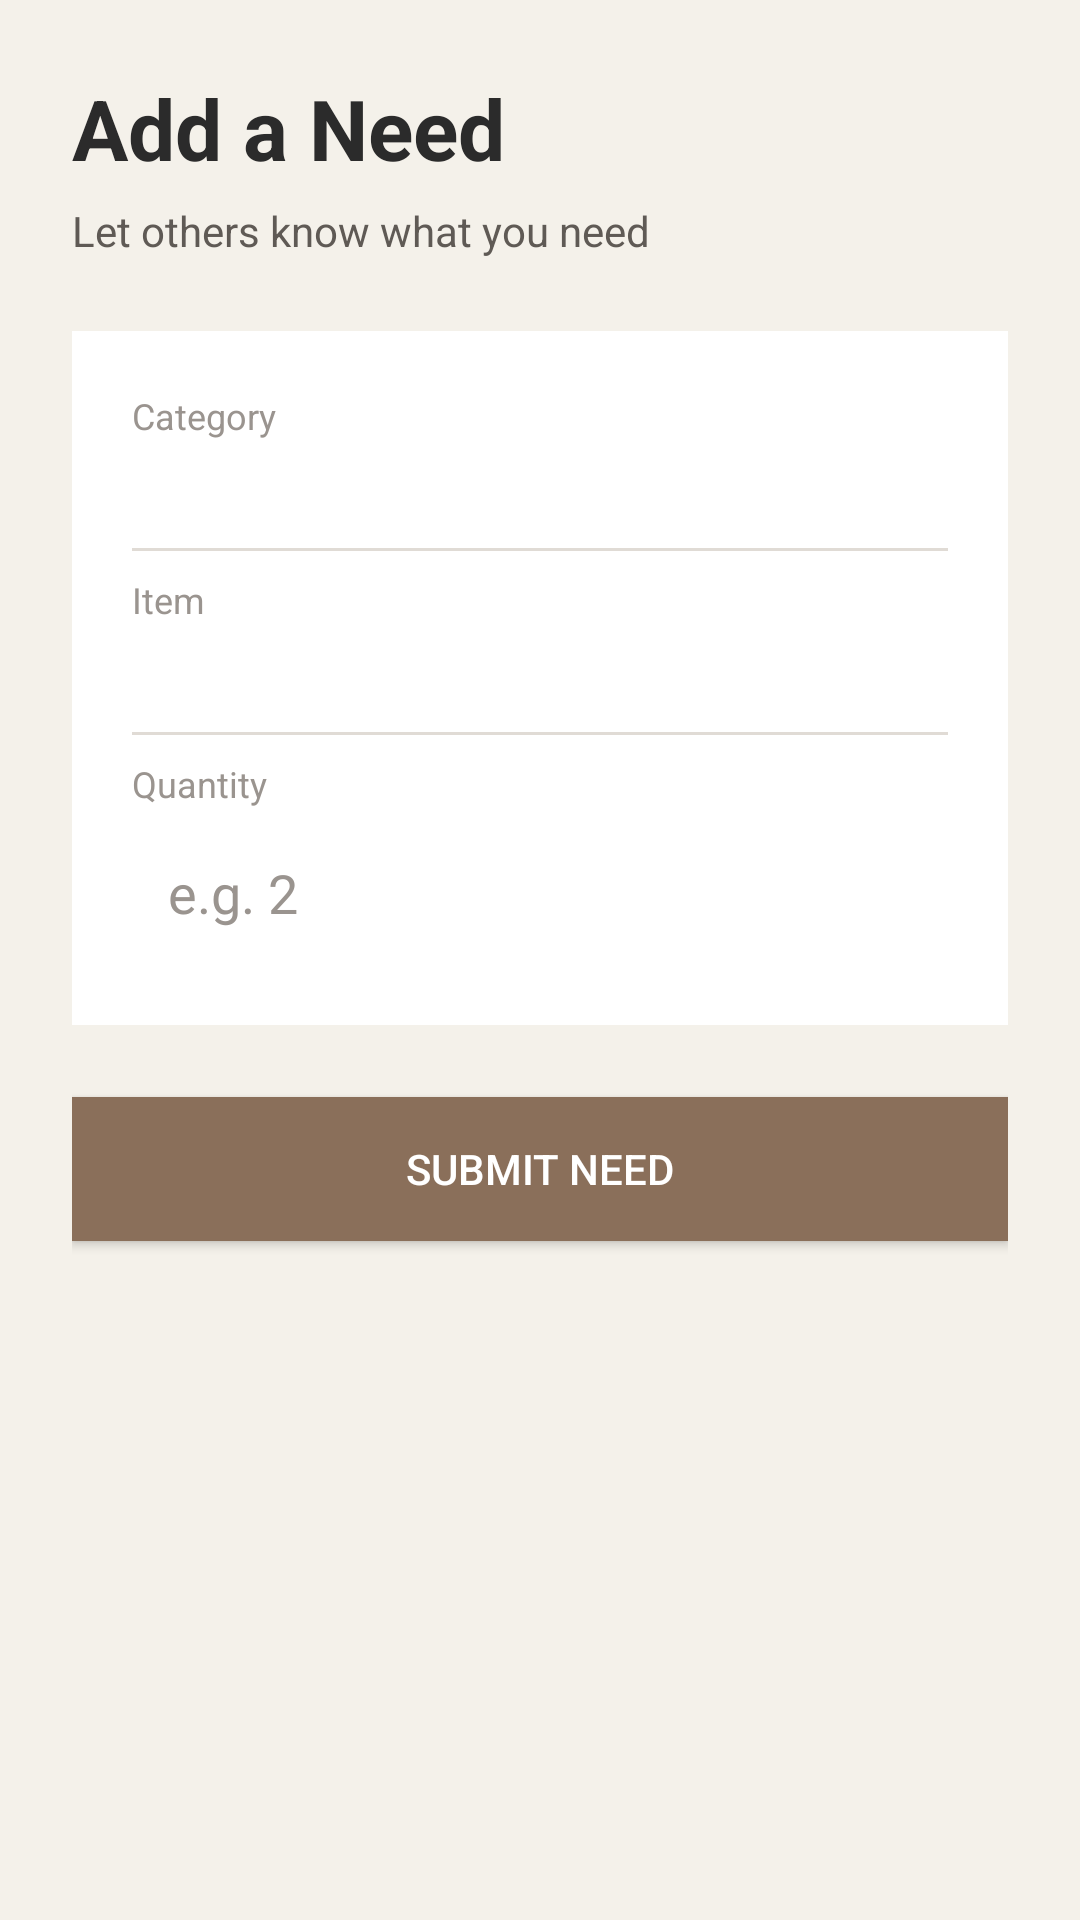

This screen was rendered from an Android layout file. Write that file and the resources it references.
<!-- AndroidManifest.xml: application theme Theme.LendAHand -->
<!-- res/layout/add_need_activity.xml -->
<?xml version="1.0" encoding="utf-8"?>
<ScrollView xmlns:android="http://schemas.android.com/apk/res/android"
    android:layout_width="match_parent"
    android:layout_height="match_parent"
    android:background="#F4F1EA"
    android:fillViewport="true">

    <LinearLayout
        android:layout_width="match_parent"
        android:layout_height="wrap_content"
        android:orientation="vertical"
        android:padding="24dp">

        
        <TextView
            android:layout_width="wrap_content"
            android:layout_height="wrap_content"
            android:text="Add a Need"
            android:textColor="#2B2B2B"
            android:textSize="28sp"
            android:textStyle="bold" />

        <TextView
            android:layout_width="wrap_content"
            android:layout_height="wrap_content"
            android:text="Let others know what you need"
            android:textColor="#5F5A55"
            android:textSize="14sp"
            android:layout_marginTop="6dp" />

        
        <LinearLayout
            android:layout_width="match_parent"
            android:layout_height="wrap_content"
            android:orientation="vertical"
            android:background="#FFFFFF"
            android:padding="20dp"
            android:layout_marginTop="24dp">

            
            <TextView
                android:layout_width="wrap_content"
                android:layout_height="wrap_content"
                android:text="Category"
                android:textColor="#9A948F"
                android:textSize="12sp"
                android:layout_marginBottom="4dp" />

            
            <Spinner
                android:id="@+id/spinnerCategory"
                android:layout_width="match_parent"
                android:layout_height="wrap_content"
                android:padding="12dp"
                android:background="@android:color/transparent"
                android:textColor="#2B2B2B" />

            
            <View
                android:layout_width="match_parent"
                android:layout_height="1dp"
                android:background="#E0DBD5"
                android:layout_marginTop="8dp"
                android:layout_marginBottom="8dp" />

            
            <TextView
                android:layout_width="wrap_content"
                android:layout_height="wrap_content"
                android:text="Item"
                android:textColor="#9A948F"
                android:textSize="12sp"
                android:layout_marginBottom="4dp" />

            
            <Spinner
                android:id="@+id/spinnerItem"
                android:layout_width="match_parent"
                android:layout_height="wrap_content"
                android:padding="12dp"
                android:background="@android:color/transparent"
                android:textColor="#2B2B2B" />

            
            <View
                android:layout_width="match_parent"
                android:layout_height="1dp"
                android:background="#E0DBD5"
                android:layout_marginTop="8dp"
                android:layout_marginBottom="8dp" />

            
            <TextView
                android:layout_width="wrap_content"
                android:layout_height="wrap_content"
                android:text="Quantity"
                android:textColor="#9A948F"
                android:textSize="12sp"
                android:layout_marginBottom="4dp" />

            
            <EditText
                android:id="@+id/editNeedQuantity"
                android:layout_width="match_parent"
                android:layout_height="wrap_content"
                android:hint="e.g. 2"
                android:inputType="number"
                android:textColor="#2B2B2B"
                android:textColorHint="#9A948F"
                android:background="@android:color/transparent"
                android:padding="12dp" />

        </LinearLayout>

        
        <ProgressBar
            android:id="@+id/progressBar"
            android:layout_width="wrap_content"
            android:layout_height="wrap_content"
            android:layout_gravity="center"
            android:layout_marginTop="16dp"
            android:visibility="gone" />

        
        <Button
            android:id="@+id/btnSubmitNeed"
            android:layout_width="match_parent"
            android:layout_height="wrap_content"
            android:text="Submit Need"
            android:textColor="#FFFFFF"
            android:background="#8A6F5A"
            android:layout_marginTop="24dp"
            android:padding="14dp" />

    </LinearLayout>
</ScrollView>
<!-- resources referenced by this layout -->
<resources>
  <style name="Theme.LendAHand" parent="Base.Theme.LendAHand" />
  <style name="Base.Theme.LendAHand" parent="Theme.Material3.DayNight.NoActionBar">
          
          
      </style>
</resources>
